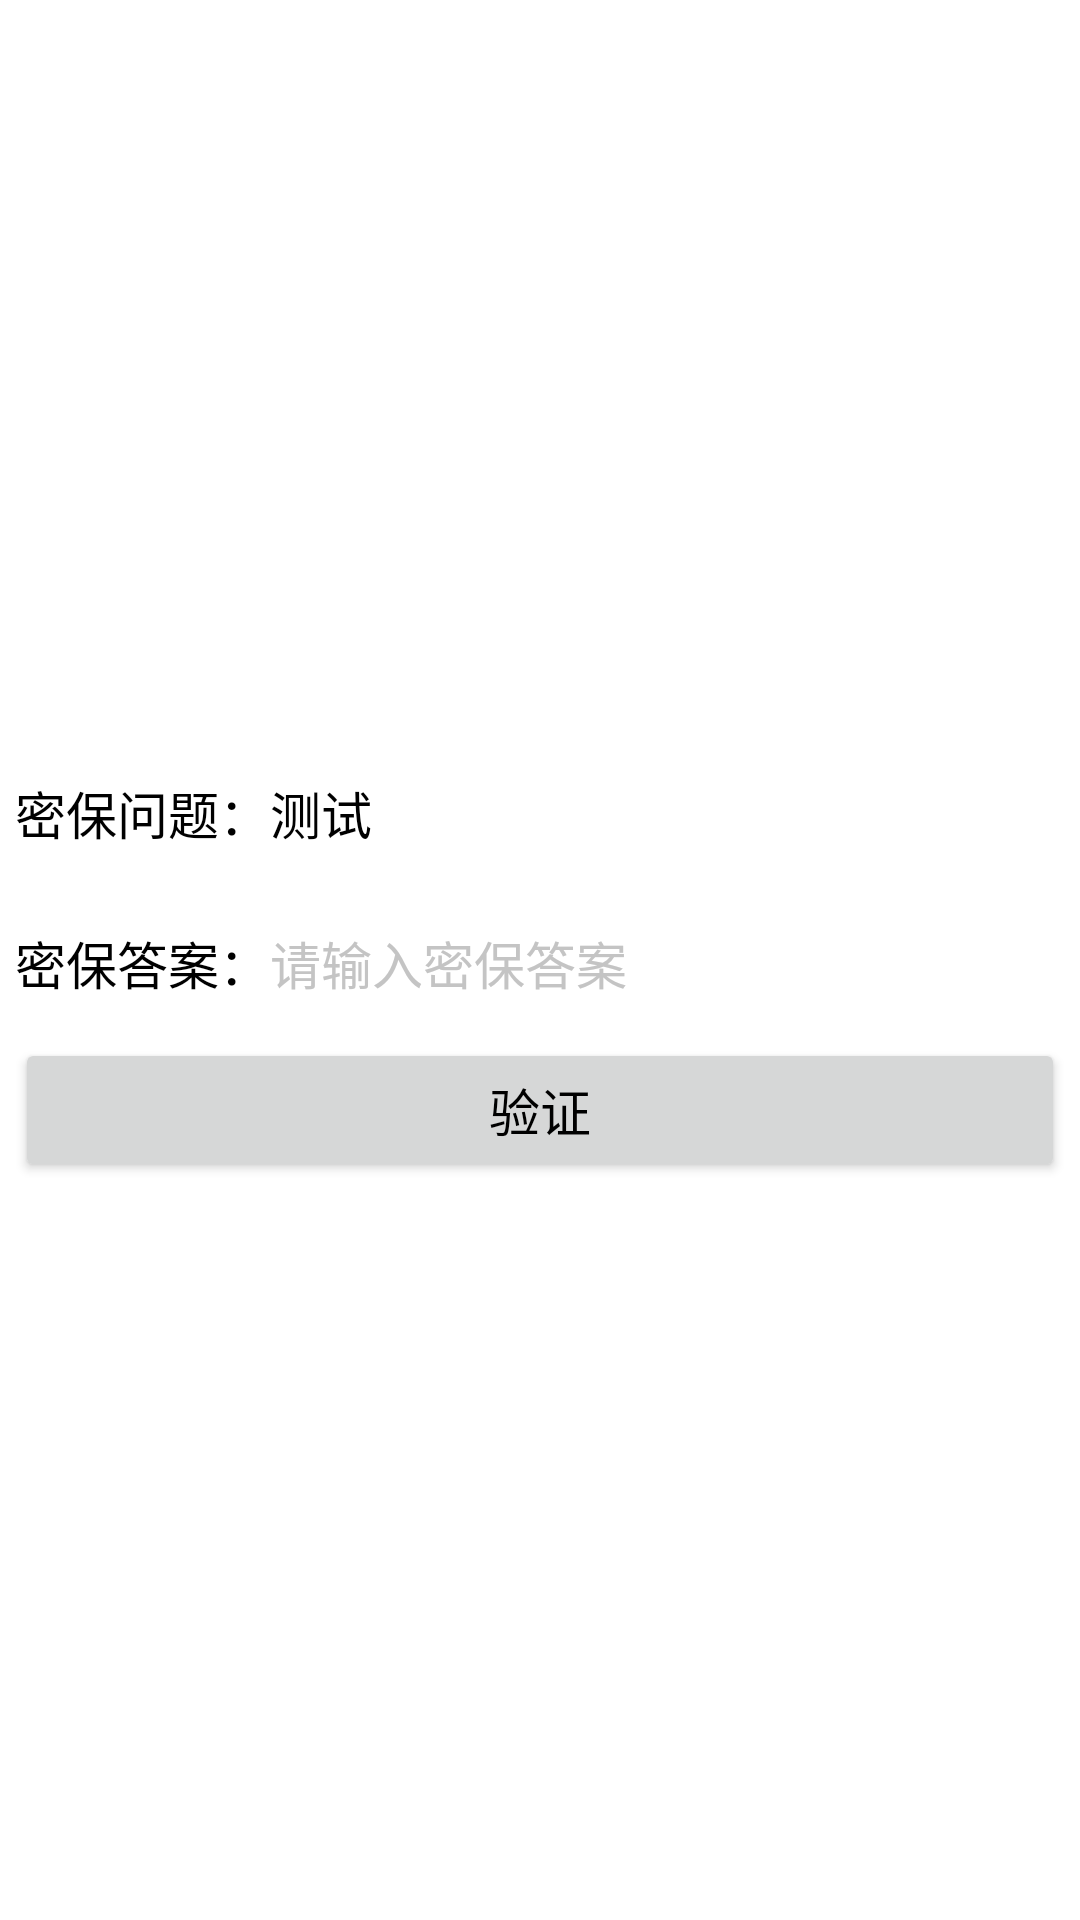

This screen was rendered from an Android layout file. Write that file and the resources it references.
<!-- AndroidManifest.xml: application theme Theme.Business -->
<!-- res/layout/activity_verity.xml -->
<?xml version="1.0" encoding="utf-8"?>
<LinearLayout xmlns:android="http://schemas.android.com/apk/res/android"
    android:layout_width="match_parent"
    android:layout_height="match_parent"
    android:orientation="vertical"
    android:padding="5dp"
    android:gravity="center">

    <RelativeLayout
        android:layout_width="match_parent"
        android:layout_height="50dp">

        <TextView
            android:layout_width="wrap_content"
            android:layout_height="match_parent"
            android:id="@+id/tv_question"
            android:layout_alignParentLeft="true"
            android:gravity="center"
            android:text="密保问题："
            android:textColor="@color/black"
            android:textSize="17sp" />
        <TextView
            android:layout_width="match_parent"
            android:layout_height="match_parent"
            android:id="@+id/tv_obtain_question"
            android:layout_marginBottom="5dp"
            android:layout_marginTop="5dp"
            android:layout_toRightOf="@+id/tv_question"
            android:gravity="center|left"
            android:background="@drawable/editext_selector"
            android:textSize="17sp"
            android:textColor="@color/black"
            android:text="测试"
            android:focusableInTouchMode="false"/>

    </RelativeLayout>

    <RelativeLayout
    android:layout_width="match_parent"
    android:layout_height="50dp">

    <TextView
        android:layout_width="wrap_content"
        android:layout_height="match_parent"
        android:id="@+id/tv_answer"
        android:layout_alignParentLeft="true"
        android:gravity="center"
        android:text="密保答案："
        android:textColor="@color/black"
        android:textSize="17sp" />

        <EditText
            android:id="@+id/et_answer"
            android:layout_width="match_parent"
            android:layout_height="match_parent"
            android:layout_marginTop="5dp"
            android:layout_marginBottom="5dp"
            android:layout_toRightOf="@+id/tv_answer"
            android:background="@drawable/editext_selector"
            android:gravity="center|left"
            android:hint="请输入密保答案"
            android:inputType="text"
            android:textColor="@color/black"
            android:textColorHint="@color/grey"
            android:textCursorDrawable="@drawable/text_cursor"
            android:textSize="17sp" />

</RelativeLayout>
    <Button
        android:layout_width="match_parent"
        android:layout_height="wrap_content"
        android:id="@+id/btn_verity"
        android:text="验证"
        android:textColor="@color/black"
        android:textSize="17sp" />

</LinearLayout>
<!-- resources referenced by this layout -->
<resources>
  <color name="black">#FF000000</color>
  <color name="grey">#C4C4C4</color>
  <style name="Theme.Business" parent="Theme.MaterialComponents.DayNight.DarkActionBar">
          
          <item name="colorPrimary">@color/purple_500</item>
          <item name="colorPrimaryVariant">@color/purple_700</item>
          <item name="colorOnPrimary">@color/white</item>
          
          <item name="colorSecondary">@color/teal_200</item>
          <item name="colorSecondaryVariant">@color/teal_700</item>
          <item name="colorOnSecondary">@color/black</item>
          
          <item name="android:statusBarColor" tools:targetApi="l">?attr/colorPrimaryVariant</item>
          
      </style>
  <color name="purple_500">#FF6200EE</color>
  <color name="purple_700">#FF3700B3</color>
  <color name="white">#FFFFFFFF</color>
  <color name="teal_200">#FF03DAC5</color>
  <color name="teal_700">#FF018786</color>
</resources>
